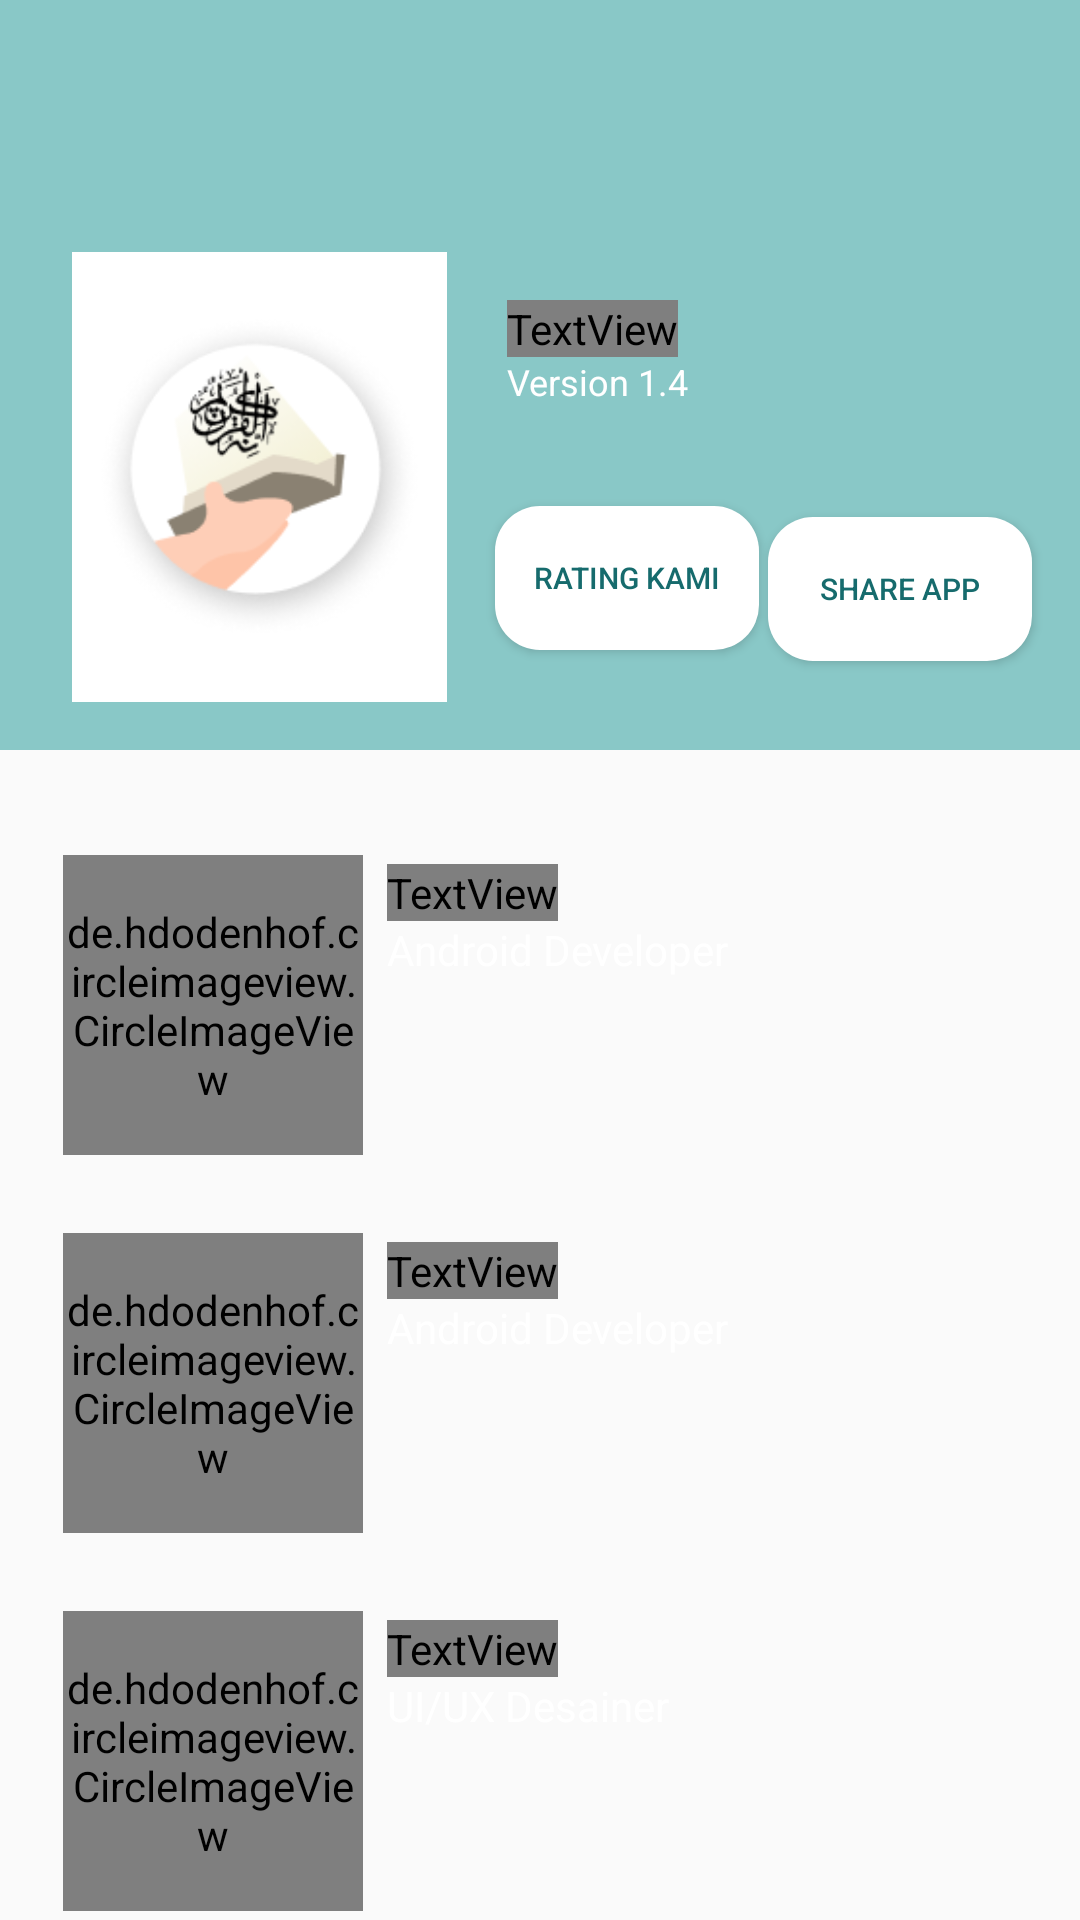

Android layout source for this screen:
<!-- AndroidManifest.xml: application theme AppTheme -->
<!-- res/layout/activity_about_us.xml -->
<?xml version="1.0" encoding="utf-8"?>
<androidx.constraintlayout.widget.ConstraintLayout xmlns:android="http://schemas.android.com/apk/res/android"
    xmlns:app="http://schemas.android.com/apk/res-auto"
    xmlns:tools="http://schemas.android.com/tools"
    android:layout_width="match_parent"
    android:layout_height="match_parent"
    tools:context=".AboutUsActivity">

    <LinearLayout
        android:id="@+id/linearLayout3"
        android:layout_width="match_parent"
        android:layout_height="250dp"
        android:background="@color/colorPrimary"
        app:layout_constraintEnd_toEndOf="parent"
        app:layout_constraintStart_toStartOf="parent"
        app:layout_constraintTop_toTopOf="parent">

        <androidx.constraintlayout.widget.ConstraintLayout
            android:layout_width="match_parent"
            android:layout_height="match_parent">

            <LinearLayout
                android:id="@+id/linearLayout2"
                android:layout_width="125dp"
                android:layout_height="150dp"
                android:layout_marginStart="24dp"
                android:layout_marginBottom="16dp"
                android:background="@android:color/white"
                app:layout_constraintBottom_toBottomOf="parent"
                app:layout_constraintStart_toStartOf="parent"
                app:layout_constraintTop_toTopOf="parent"
                app:layout_constraintVertical_bias="1.0">

                <ImageView
                    android:layout_width="match_parent"
                    android:layout_height="match_parent"
                    android:contentDescription="@null"
                    android:src="@drawable/new_logo" />
            </LinearLayout>

            <TextView
                android:id="@+id/tv_alquran"
                android:layout_width="wrap_content"
                android:layout_height="wrap_content"
                android:layout_marginStart="20dp"
                android:layout_marginTop="100dp"
                android:fontFamily="@font/lpmq_isepmisbah"
                android:text="@string/al_quran"
                android:textColor="@android:color/white"
                android:textSize="24sp"
                app:layout_constraintStart_toEndOf="@+id/linearLayout2"
                app:layout_constraintTop_toTopOf="parent" />

            <TextView
                android:id="@+id/textView12"
                android:layout_width="wrap_content"
                android:layout_height="wrap_content"
                android:layout_marginStart="20dp"
                android:text="@string/versi"
                android:textColor="@android:color/white"
                android:textSize="12sp"
                app:layout_constraintStart_toEndOf="@+id/linearLayout2"
                app:layout_constraintTop_toBottomOf="@+id/tv_alquran" />

            <Button
                android:id="@+id/button_rating"
                android:layout_width="wrap_content"
                android:layout_height="wrap_content"
                android:layout_marginStart="16dp"
                android:background="@drawable/bg_button"
                android:text="@string/rating_kami"
                android:textColor="@color/colorPrimaryDark"
                android:textSize="10sp"
                app:layout_constraintBottom_toBottomOf="parent"
                app:layout_constraintStart_toEndOf="@+id/linearLayout2"
                app:layout_constraintTop_toBottomOf="@+id/textView12"
                tools:ignore="SmallSp" />

            <Button
                android:id="@+id/button_share"
                android:layout_width="wrap_content"
                android:layout_height="wrap_content"
                android:background="@drawable/bg_button"
                android:text="@string/share_app"
                android:textColor="@color/colorPrimaryDark"
                android:textSize="10sp"
                app:layout_constraintBottom_toBottomOf="parent"
                app:layout_constraintEnd_toEndOf="parent"
                app:layout_constraintHorizontal_bias="0.15"
                app:layout_constraintStart_toEndOf="@+id/button_rating"
                app:layout_constraintTop_toBottomOf="@+id/tv_alquran"
                app:layout_constraintVertical_bias="0.642"
                tools:ignore="HardcodedText,SmallSp" />

        </androidx.constraintlayout.widget.ConstraintLayout>
    </LinearLayout>

    <androidx.constraintlayout.widget.ConstraintLayout
        android:id="@+id/relativeLayout"
        android:layout_width="match_parent"
        android:layout_height="wrap_content"
        android:layout_marginStart="16dp"
        android:layout_marginTop="30dp"
        android:layout_marginEnd="16dp"
        android:background="@drawable/bg_about"
        app:layout_constraintEnd_toEndOf="parent"
        app:layout_constraintStart_toStartOf="parent"
        app:layout_constraintTop_toBottomOf="@+id/linearLayout3">

        <de.hdodenhof.circleimageview.CircleImageView
            android:id="@+id/img_profile"
            android:layout_width="100dp"
            android:layout_height="100dp"
            android:layout_margin="5dp"
            android:src="@drawable/bagas"
            app:layout_constraintBottom_toBottomOf="parent"
            app:layout_constraintStart_toStartOf="parent"
            app:layout_constraintTop_toTopOf="parent" />

        <TextView
            android:id="@+id/textView16"
            android:layout_width="wrap_content"
            android:layout_height="wrap_content"
            android:layout_marginStart="8dp"
            android:layout_marginTop="8sp"
            android:fontFamily="@font/lpmq_isepmisbah"
            android:text="Makhali Bagas"
            android:textColor="#fff"
            android:textSize="24sp"
            app:layout_constraintRight_toLeftOf="@+id/img_profile"
            app:layout_constraintStart_toEndOf="@+id/img_profile"
            app:layout_constraintTop_toTopOf="parent" />

        <TextView
            android:id="@+id/textView15"
            android:layout_width="wrap_content"
            android:layout_height="wrap_content"
            android:textColor="#fff"
            android:layout_marginStart="8dp"
            android:text="Android Developer"
            app:layout_constraintRight_toLeftOf="@+id/img_profile"
            app:layout_constraintStart_toEndOf="@id/img_profile"
            app:layout_constraintTop_toBottomOf="@+id/textView16" />
    </androidx.constraintlayout.widget.ConstraintLayout>

    <androidx.constraintlayout.widget.ConstraintLayout
        android:id="@+id/relativeLayout2"
        android:layout_width="match_parent"
        android:layout_height="wrap_content"
        android:layout_marginStart="16dp"
        android:layout_marginTop="16dp"
        android:layout_marginEnd="16dp"
        android:background="@drawable/bg_about"
        app:layout_constraintEnd_toEndOf="parent"
        app:layout_constraintStart_toStartOf="parent"
        app:layout_constraintTop_toBottomOf="@+id/relativeLayout">

        <de.hdodenhof.circleimageview.CircleImageView
            android:id="@+id/img_profile2"
            android:layout_width="100dp"
            android:layout_height="100dp"
            android:layout_margin="5dp"
            android:src="@drawable/faresa"
            app:layout_constraintBottom_toBottomOf="parent"
            app:layout_constraintStart_toStartOf="parent"
            app:layout_constraintTop_toTopOf="parent" />

        <TextView
            android:id="@+id/textView17"
            android:layout_width="wrap_content"
            android:layout_height="wrap_content"
            android:layout_marginStart="8dp"
            android:textColor="#fff"
            android:layout_marginTop="8sp"
            android:fontFamily="@font/lpmq_isepmisbah"
            android:text="Faresa Prasetyo N"
            android:textSize="24sp"
            app:layout_constraintRight_toLeftOf="@+id/img_profile2"
            app:layout_constraintStart_toEndOf="@+id/img_profile2"
            app:layout_constraintTop_toTopOf="parent" />

        <TextView
            android:id="@+id/textView18"
            android:layout_width="wrap_content"
            android:layout_height="wrap_content"
            android:layout_marginStart="8dp"
            android:text="Android Developer"
            android:textColor="#fff"
            app:layout_constraintRight_toLeftOf="@+id/img_profile2"
            app:layout_constraintStart_toEndOf="@id/img_profile2"
            app:layout_constraintTop_toBottomOf="@+id/textView17" />
    </androidx.constraintlayout.widget.ConstraintLayout>

    <androidx.constraintlayout.widget.ConstraintLayout
        android:id="@+id/relativeLayout3"
        android:layout_width="match_parent"
        android:layout_height="wrap_content"
        android:layout_marginStart="16dp"
        android:layout_marginTop="16dp"
        android:layout_marginEnd="16dp"
        android:background="@drawable/bg_about"
        app:layout_constraintEnd_toEndOf="parent"
        app:layout_constraintStart_toStartOf="parent"
        app:layout_constraintTop_toBottomOf="@+id/relativeLayout2">

        <de.hdodenhof.circleimageview.CircleImageView
            android:id="@+id/img_profile3"
            android:layout_width="100dp"
            android:layout_height="100dp"
            android:layout_margin="5dp"
            android:src="@drawable/sisil"
            app:layout_constraintBottom_toBottomOf="parent"
            app:layout_constraintStart_toStartOf="parent"
            app:layout_constraintTop_toTopOf="parent" />

        <TextView
            android:id="@+id/textView20"
            android:layout_width="wrap_content"
            android:layout_height="wrap_content"
            android:layout_marginStart="8dp"
            android:textColor="#fff"
            android:layout_marginTop="8sp"
            android:fontFamily="@font/lpmq_isepmisbah"
            android:text="Silvinia Nur Aisyah"
            android:textSize="24sp"
            app:layout_constraintRight_toLeftOf="@+id/img_profile3"
            app:layout_constraintStart_toEndOf="@+id/img_profile3"
            app:layout_constraintTop_toTopOf="parent" />

        <TextView
            android:id="@+id/textView19"
            android:layout_width="wrap_content"
            android:layout_height="wrap_content"
            android:layout_marginStart="8dp"
            android:text="UI/UX Desainer"
            android:textColor="#fff"
            app:layout_constraintRight_toLeftOf="@+id/img_profile3"
            app:layout_constraintStart_toEndOf="@id/img_profile3"
            app:layout_constraintTop_toBottomOf="@+id/textView20" />
    </androidx.constraintlayout.widget.ConstraintLayout>

</androidx.constraintlayout.widget.ConstraintLayout>
<!-- resources referenced by this layout -->
<resources>
  <color name="colorPrimary">#89C8C7</color>
  <color name="colorPrimaryDark">#166B6D</color>
  <!-- drawable bagas: jpeg bitmap (drawable, 97902 bytes) -->
  <!-- drawable bg_button (drawable) -->
  <?xml version="1.0" encoding="utf-8"?>
  <shape xmlns:android="http://schemas.android.com/apk/res/android">
  
      <corners android:radius="15dp" />
      <solid android:color="@android:color/white" />
  </shape>
  <!-- drawable faresa: jpg bitmap (drawable, 68346 bytes) -->
  <!-- drawable new_logo: png bitmap (drawable, 4314 bytes) -->
  <!-- drawable sisil: jpeg bitmap (drawable, 147622 bytes) -->
  <string name="al_quran">Al-Quran ID</string>
  <string name="rating_kami">Rating Kami</string>
  <string name="share_app">Share App</string>
  <string name="versi">Version 1.4</string>
  <style name="AppTheme" parent="Theme.AppCompat.Light.DarkActionBar">
          
          <item name="colorPrimary">@color/colorPrimary</item>
          <item name="colorPrimaryDark">@color/colorPrimaryDark</item>
          <item name="colorAccent">@color/colorAccent</item>
          <item name="preferenceTheme">@style/PreferenceThemeOverlay</item>
      </style>
  <color name="colorAccent">#89C8C7</color>
</resources>
